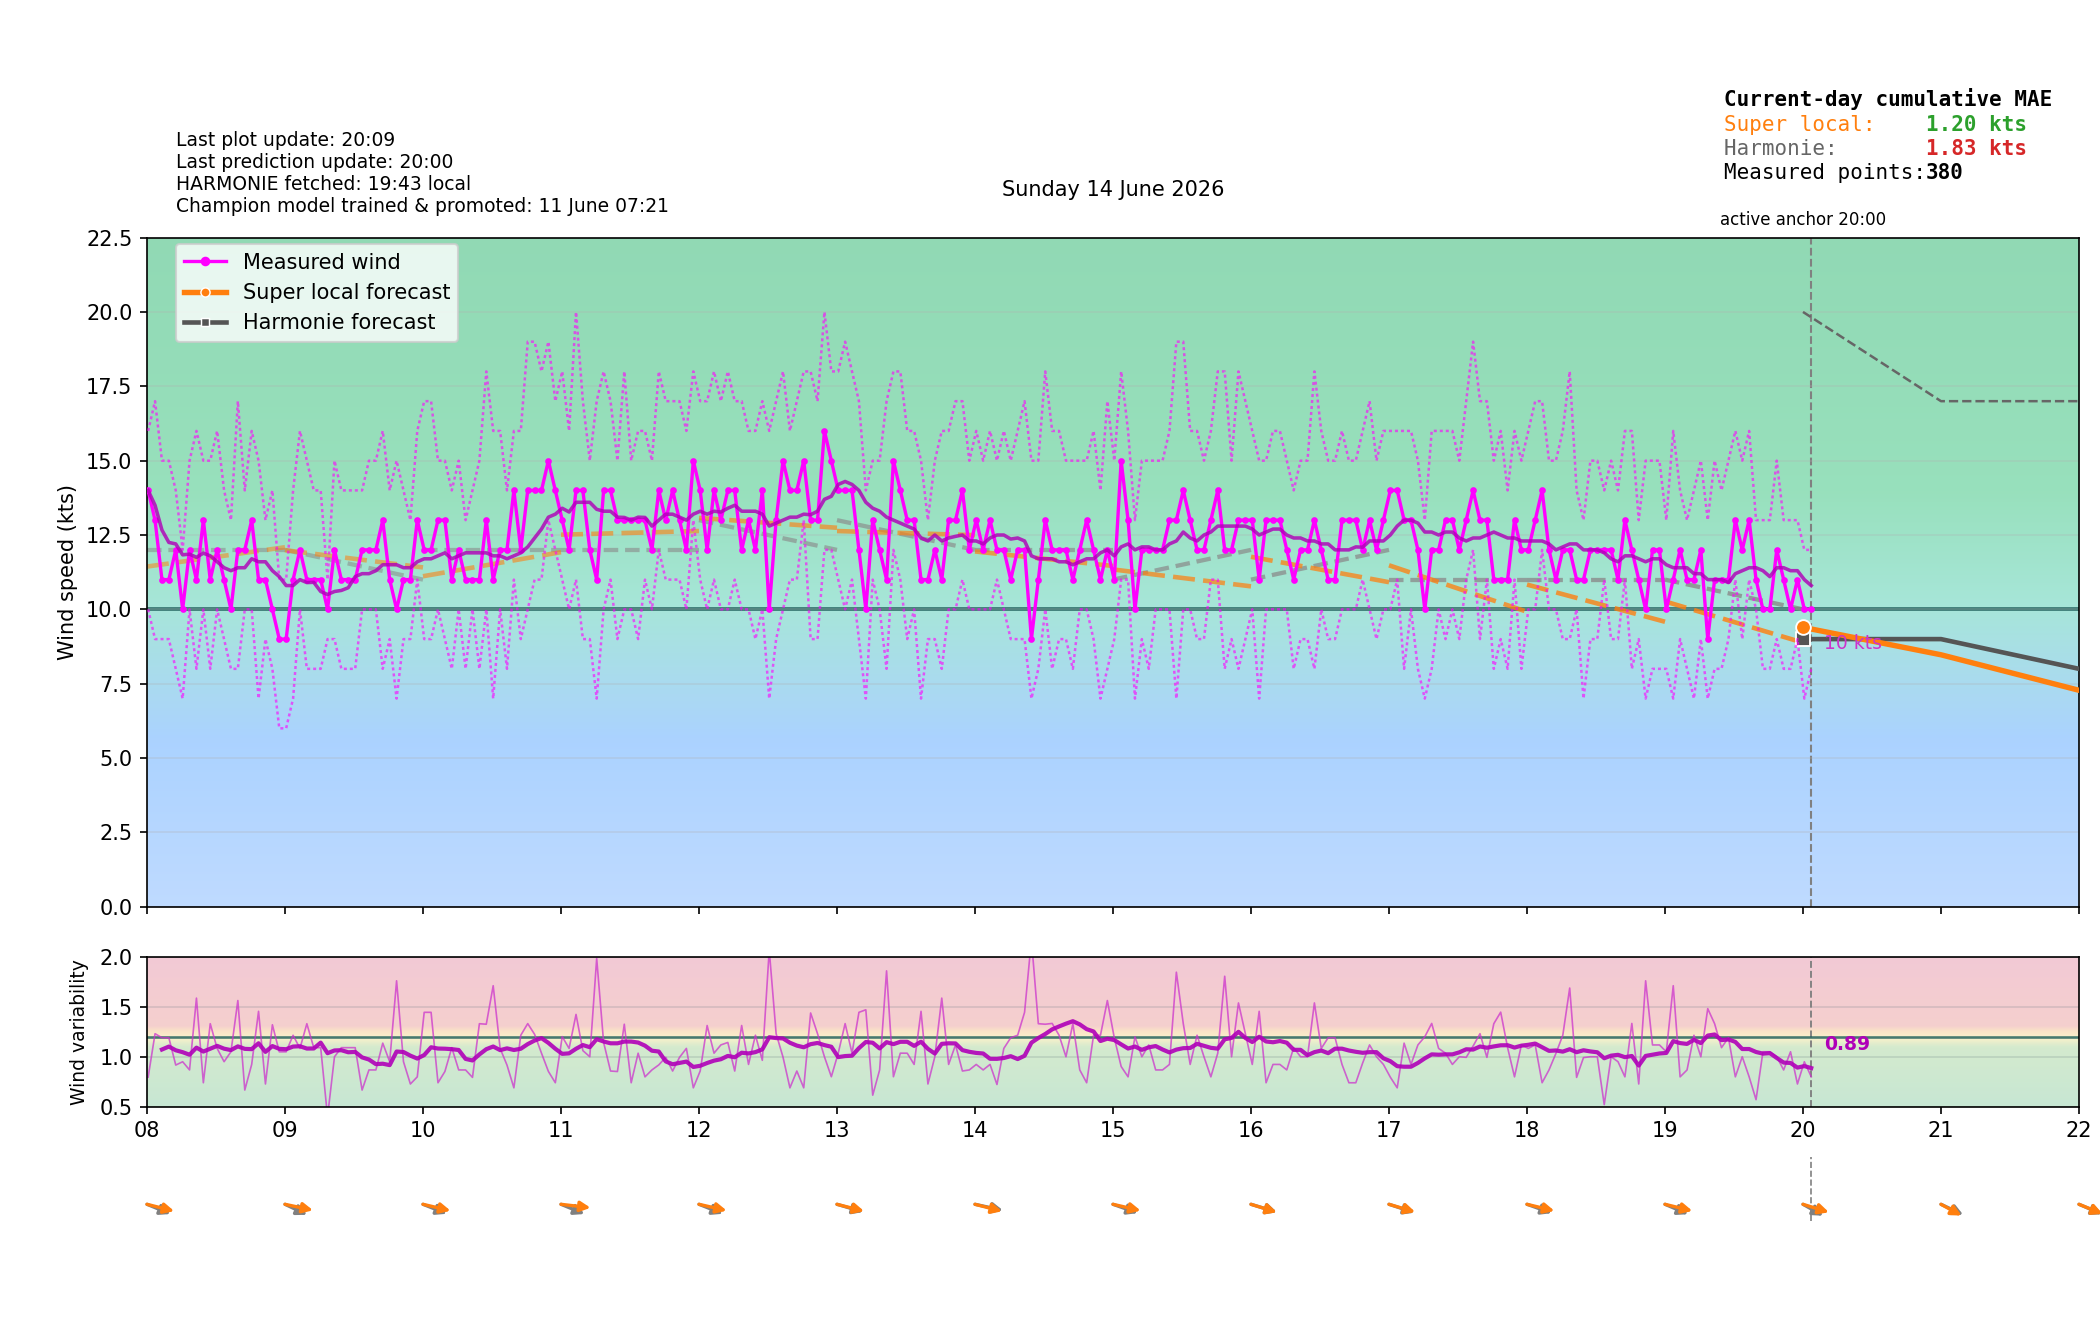

The file beside this chart, header and first rows:
time_local, is_forecast_grid, is_actual_observation, forecast_wind_speed, forecast_wind_min, forecast_wind_max, forecast_wind_dir_deg, lstm_pred_wind_speed_full, lstm_pred_wind_dir_deg_full, lstm_pred_wind_speed, lstm_pred_wind_dir_deg, actual_wind_speed, actual_wind_min, actual_wind_max, actual_wind_dir_deg, is_future, hour_local, minute_local
2026-06-14T00:00:00+0200, True, False, 8.0, 8.0, 15.0, 265.0, , 286.2, , , , , , , False, 00, 0
2026-06-14T00:00:27+0200, False, True, , , , , , , , , 8.0, 6.0, 10.0, 280.0, False, 00, 0
2026-06-14T00:03:26+0200, False, True, , , , , , , , , 7.0, 5.0, 10.0, 280.0, False, 00, 3
2026-06-14T00:06:00+0200, True, False, 8.2, 8.2, 15.3, 265.2, , 286, , , , , , , False, 00, 6
2026-06-14T00:06:26+0200, False, True, , , , , , , , , 8.0, 7.0, 11.0, 284.0, False, 00, 6
2026-06-14T00:09:27+0200, False, True, , , , , , , , , 8.0, 6.0, 11.0, 286.0, False, 00, 9
2026-06-14T00:12:00+0200, True, False, 8.4, 8.4, 15.6, 265.4, , 285.8, , , , , , , False, 00, 12
2026-06-14T00:12:26+0200, False, True, , , , , , , , , 9.0, 7.0, 11.0, 275.0, False, 00, 12
2026-06-14T00:15:27+0200, False, True, , , , , , , , , 9.0, 8.0, 11.0, 275.0, False, 00, 15
2026-06-14T00:18:00+0200, True, False, 8.6, 8.6, 15.9, 265.6, , 285.6, , , , , , , False, 00, 18
2026-06-14T00:18:27+0200, False, True, , , , , , , , , 9.0, 7.0, 13.0, 286.0, False, 00, 18
2026-06-14T00:21:27+0200, False, True, , , , , , , , , 10.0, 7.0, 11.0, 281.0, False, 00, 21
2026-06-14T00:24:00+0200, True, False, 8.8, 8.8, 16.2, 265.8, , 285.4, , , , , , , False, 00, 24
2026-06-14T00:24:27+0200, False, True, , , , , , , , , 8.0, 6.0, 12.0, 287.0, False, 00, 24
2026-06-14T00:27:27+0200, False, True, , , , , , , , , 9.0, 7.0, 11.0, 284.0, False, 00, 27
2026-06-14T00:30:00+0200, True, False, 9.0, 9.0, 16.5, 266.0, , 285.2, , , , , , , False, 00, 30
2026-06-14T00:30:27+0200, False, True, , , , , , , , , 8.0, 6.0, 10.0, 284.0, False, 00, 30
2026-06-14T00:33:27+0200, False, True, , , , , , , , , 8.0, 7.0, 11.0, 288.0, False, 00, 33
2026-06-14T00:36:00+0200, True, False, 9.2, 9.2, 16.8, 266.2, , 285, , , , , , , False, 00, 36
2026-06-14T00:36:27+0200, False, True, , , , , , , , , 9.0, 7.0, 12.0, 289.0, False, 00, 36
2026-06-14T00:39:27+0200, False, True, , , , , , , , , 9.0, 7.0, 11.0, 293.0, False, 00, 39
2026-06-14T00:42:00+0200, True, False, 9.4, 9.4, 17.1, 266.4, , 284.9, , , , , , , False, 00, 42
2026-06-14T00:42:27+0200, False, True, , , , , , , , , 9.0, 7.0, 11.0, 289.0, False, 00, 42
2026-06-14T00:45:27+0200, False, True, , , , , , , , , 8.0, 6.0, 13.0, 293.0, False, 00, 45
2026-06-14T00:48:00+0200, True, False, 9.6, 9.6, 17.4, 266.6, , 284.7, , , , , , , False, 00, 48
2026-06-14T00:48:27+0200, False, True, , , , , , , , , 8.0, 7.0, 11.0, 290.0, False, 00, 48
2026-06-14T00:51:27+0200, False, True, , , , , , , , , 8.0, 6.0, 10.0, 286.0, False, 00, 51
2026-06-14T00:54:00+0200, True, False, 9.8, 9.8, 17.7, 266.8, , 284.5, , , , , , , False, 00, 54
2026-06-14T00:54:27+0200, False, True, , , , , , , , , 7.0, 6.0, 13.0, 293.0, False, 00, 54
2026-06-14T00:57:27+0200, False, True, , , , , , , , , 9.0, 7.0, 12.0, 298.0, False, 00, 57
2026-06-14T01:00:00+0200, True, False, 10.0, 10.0, 18.0, 267.0, 8.669, 284.3, , , , , , , False, 01, 0
2026-06-14T01:00:27+0200, False, True, , , , , , , , , 8.0, 7.0, 13.0, 286.0, False, 01, 0
2026-06-14T01:03:27+0200, False, True, , , , , , , , , 9.0, 7.0, 11.0, 291.0, False, 01, 3
2026-06-14T01:06:00+0200, True, False, 10.7, 10.7, 19.1, 268.3, 8.962, 284, , , , , , , False, 01, 6
2026-06-14T01:06:27+0200, False, True, , , , , , , , , 8.0, 5.0, 12.0, 287.0, False, 01, 6
2026-06-14T01:09:27+0200, False, True, , , , , , , , , 9.0, 6.0, 13.0, 291.0, False, 01, 9
2026-06-14T01:12:00+0200, True, False, 11.4, 11.4, 20.2, 269.6, 9.254, 283.6, , , , , , , False, 01, 12
2026-06-14T01:12:27+0200, False, True, , , , , , , , , 7.0, 6.0, 10.0, 287.0, False, 01, 12
2026-06-14T01:15:28+0200, False, True, , , , , , , , , 8.0, 7.0, 11.0, 293.0, False, 01, 15
2026-06-14T01:18:00+0200, True, False, 12.1, 12.1, 21.3, 270.9, 9.547, 283.3, , , , , , , False, 01, 18
2026-06-14T01:18:27+0200, False, True, , , , , , , , , 8.0, 6.0, 10.0, 293.0, False, 01, 18
2026-06-14T01:21:27+0200, False, True, , , , , , , , , 7.0, 6.0, 9.0, 287.0, False, 01, 21
2026-06-14T01:24:00+0200, True, False, 12.8, 12.8, 22.4, 272.2, 9.839, 283, , , , , , , False, 01, 24
2026-06-14T01:24:27+0200, False, True, , , , , , , , , 8.0, 5.0, 11.0, 290.0, False, 01, 24
2026-06-14T01:27:27+0200, False, True, , , , , , , , , 8.0, 7.0, 11.0, 287.0, False, 01, 27
2026-06-14T01:30:00+0200, True, False, 13.5, 13.5, 23.5, 273.5, 10.13, 282.7, , , , , , , False, 01, 30
2026-06-14T01:30:27+0200, False, True, , , , , , , , , 7.0, 5.0, 11.0, 285.0, False, 01, 30
2026-06-14T01:33:27+0200, False, True, , , , , , , , , 10.0, 8.0, 12.0, 293.0, False, 01, 33
2026-06-14T01:36:00+0200, True, False, 14.2, 14.2, 24.6, 274.8, 10.42, 282.4, , , , , , , False, 01, 36
2026-06-14T01:36:27+0200, False, True, , , , , , , , , 10.0, 7.0, 13.0, 287.0, False, 01, 36
2026-06-14T01:39:28+0200, False, True, , , , , , , , , 9.0, 7.0, 13.0, 291.0, False, 01, 39
2026-06-14T01:42:00+0200, True, False, 14.9, 14.9, 25.7, 276.1, 10.72, 282, , , , , , , False, 01, 42
2026-06-14T01:42:27+0200, False, True, , , , , , , , , 9.0, 6.0, 11.0, 289.0, False, 01, 42
2026-06-14T01:45:28+0200, False, True, , , , , , , , , 11.0, 8.0, 13.0, 293.0, False, 01, 45
2026-06-14T01:48:00+0200, True, False, 15.6, 15.6, 26.8, 277.4, 11.01, 281.7, , , , , , , False, 01, 48
2026-06-14T01:48:28+0200, False, True, , , , , , , , , 10.0, 7.0, 15.0, 287.0, False, 01, 48
2026-06-14T01:51:27+0200, False, True, , , , , , , , , 12.0, 10.0, 16.0, 295.0, False, 01, 51
2026-06-14T01:54:00+0200, True, False, 16.3, 16.3, 27.9, 278.7, 11.3, 281.4, , , , , , , False, 01, 54
2026-06-14T01:54:27+0200, False, True, , , , , , , , , 11.0, 8.0, 14.0, 290.0, False, 01, 54
2026-06-14T01:57:27+0200, False, True, , , , , , , , , 11.0, 7.0, 15.0, 299.0, False, 01, 57
... 580 more rows
